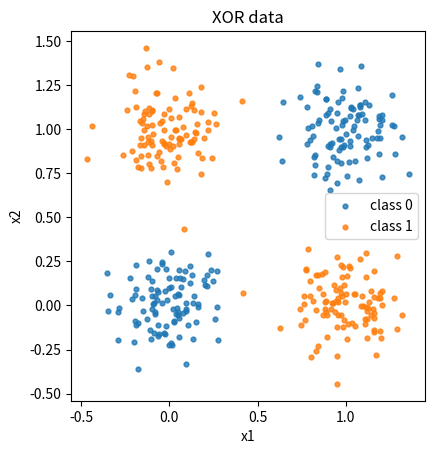

Reproduce this figure in Python.
from __future__ import annotations
import numpy as np

# four XOR corners with 0/1 labels (sigmoid + BCE friendly)
_XOR_CENTERS = np.array(
    [
        [0.0, 0.0],
        [0.0, 1.0],
        [1.0, 0.0],
        [1.0, 1.0],
    ],
    dtype=float,
)
_XOR_LABELS = np.array([0.0, 1.0, 1.0, 0.0], dtype=float)


def make_xor_data(
    n_samples: int = 400,
    noise: float = 0.15,
    seed: int = 0,
) -> tuple[np.ndarray, np.ndarray]:
    # scatter noisy points around each XOR corner
    rng = np.random.default_rng(seed)
    per_class = n_samples // 4
    extras = n_samples - per_class * 4

    xs = []
    ys = []
    for i, (center, label) in enumerate(zip(_XOR_CENTERS, _XOR_LABELS)):
        count = per_class + (1 if i < extras else 0)
        points = center + rng.normal(0.0, noise, size=(count, 2))
        xs.append(points)
        ys.append(np.full((count, 1), label))

    X = np.vstack(xs)
    y = np.vstack(ys)

    # shuffle so batches aren't ordered by cluster
    idx = rng.permutation(X.shape[0])
    return X[idx], y[idx]


def plot_xor_scatter(X: np.ndarray, y: np.ndarray, ax=None, title: str = "XOR data"):
    import matplotlib.pyplot as plt

    if ax is None:
        _, ax = plt.subplots()
    y_flat = y.reshape(-1)
    ax.scatter(X[y_flat < 0.5, 0], X[y_flat < 0.5, 1], c="C0", s=12, label="class 0", alpha=0.8)
    ax.scatter(X[y_flat >= 0.5, 0], X[y_flat >= 0.5, 1], c="C1", s=12, label="class 1", alpha=0.8)
    ax.set_title(title)
    ax.set_xlabel("x1")
    ax.set_ylabel("x2")
    ax.legend(loc="best")
    ax.set_aspect("equal", adjustable="box")
    return ax


if __name__ == "__main__":
    import matplotlib.pyplot as plt

    X, y = make_xor_data()
    print(f"X={X.shape}, y={y.shape}, mean label={y.mean():.3f}")
    plot_xor_scatter(X, y)
    plt.show()
